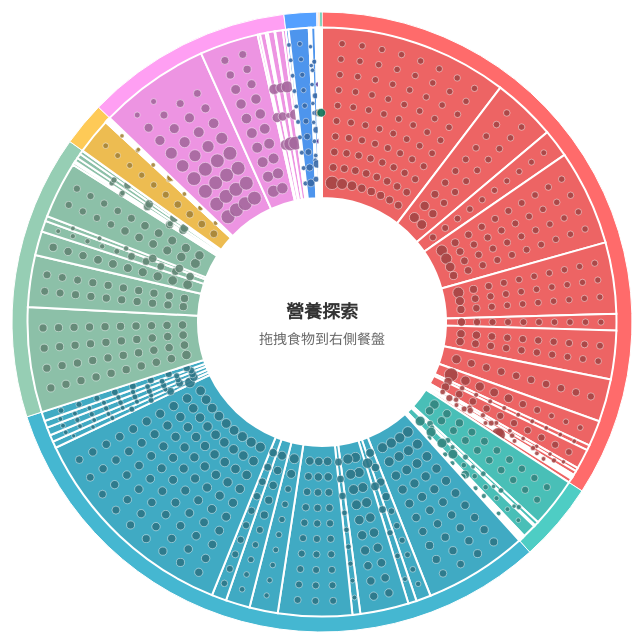
D3 v6 page, settled after 480 driven frames (8 s of simulated time); the page loaded 1 data file(s).


        // 全域變數
        let currentTDEE = Infinity;
        let currentStats = { 
            Energy_kcal: 0, Protein_g: 0, Fat_g: 0, Carb_g: 0, Sugar_g: 0, Fiber_g: 0,
            VitA_mcg: 0, VitB6_mg: 0, VitB12_mcg: 0, VitC_mg: 0, VitE_mg: 0,
            Folate_mcg: 0, Niacin_mg: 0, Riboflavin_mg: 0, Thiamin_mg: 0,
            Calcium_mg: 0, Copper_mcg: 0, Iron_mg: 0, Magnesium_mg: 0,
            Manganese_mg: 0, Phosphorus_mg: 0, Selenium_mcg: 0, Zinc_mg: 0
        };
        let recommended = {};
        let inPlateItems = new Map();
        let allFoodsData = [];
        let currentGender = 'male';
        let currentAge = 30;
        let currentSortField = 'energy';
        let comparisonFoods = [];
        let globalProcessedData = [];
        let globalDietGroupColors = null;
        let nutritionDisplayMode = 'all';
        let currentFilterMin = 0;
        let currentFilterMax = 100;
        let currentFieldRange = { min: 0, max: 100 };

        // 餐別比例設定
        const mealRatios = {
            breakfast: {
                name: '早餐',
                ratios: { grains: 30, protein: 20, vegetables: 30, others: 20 }
            },
            lunch: {
                name: '午餐',
                ratios: { grains: 40, protein: 30, vegetables: 25, others: 5 }
            },
            dinner: {
                name: '晚餐',
                ratios: { grains: 20, protein: 40, vegetables: 40, others: 0 }
            }
        };

        // 營養素建議攝取量 (RDA)
        const nutrientRDA = {
            Protein_g: { male: 56, female: 46 },
            Fat_g: null,
            Carb_g: null,
            Sugar_g: null,
            Fiber_g: { 
                male: { '19-50': 38, '51+': 30 },
                female: { '19-50': 25, '51+': 21 }
            },
            VitA_mcg: { male: 900, female: 700 },
            VitB6_mg: { min: 1.3, max: 1.7 },
            VitB12_mcg: 2.4,
            VitC_mg: { male: 90, female: 75 },
            VitE_mg: 15,
            Folate_mcg: 400,
            Niacin_mg: { male: 16, female: 14 },
            Riboflavin_mg: { male: 1.3, female: 1.1 },
            Thiamin_mg: { male: 1.2, female: 1.1 },
            Calcium_mg: { min: 1000, max: 1200 },
            Copper_mcg: 900,
            Iron_mg: { male: 8, female: 18 },
            Magnesium_mg: { male: 420, female: 310 },
            Manganese_mg: { male: 2.3, female: 1.8 },
            Phosphorus_mg: 700,
            Selenium_mcg: 55,
            Zinc_mg: { male: 11, female: 8 }
        };

        // 餐盤中心位置
        const plateCenter = { x: 175, y: 175 };
        const plateRadius = 100;

        // 主要營養素圓圈位置
        const nutrientOffsets = {
            Energy_kcal: { x: 0, y: -140 },
            Protein_g: { x: 121, y: -70 },
            Fat_g: { x: 121, y: 70 },
            Carb_g: { x: 0, y: 140 },
            Sugar_g: { x: -121, y: 70 },
            Fiber_g: { x: -121, y: -70 }
        };

        // 營養素圓圈大小比例
        const nutrientScales = {
            Energy_kcal: d3.scaleSqrt().domain([0, 3000]).range([20, 40]).clamp(true),
            Protein_g: d3.scaleSqrt().domain([0, 200]).range([20, 40]).clamp(true),
            Fat_g: d3.scaleSqrt().domain([0, 150]).range([20, 40]).clamp(true),
            Carb_g: d3.scaleSqrt().domain([0, 400]).range([20, 40]).clamp(true),
            Sugar_g: d3.scaleSqrt().domain([0, 200]).range([20, 40]).clamp(true),
            Fiber_g: d3.scaleSqrt().domain([0, 100]).range([20, 40]).clamp(true)
        };

        // 更新餐別比例顯示
        function updateMealRatios() {
            const mealType = document.getElementById('mealType').value;
            const meal = mealRatios[mealType];
            const ratiosDiv = document.getElementById('meal-ratios');
            
            ratiosDiv.innerHTML = `
                <h4>${meal.name}建議比例</h4>
                <div class="ratio-item"><span>全穀類:</span><span>${meal.ratios.grains}%</span></div>
                <div class="ratio-item"><span>蛋豆魚肉類:</span><span>${meal.ratios.protein}%</span></div>
                <div class="ratio-item"><span>蔬菜水果:</span><span>${meal.ratios.vegetables}%</span></div>
                <div class="ratio-item"><span>其他:</span><span>${meal.ratios.others}%</span></div>
            `;
        }

        // 獲取營養素建議值
        function getNutrientRecommendation(nutrient) {
            const rda = nutrientRDA[nutrient];
            if (!rda) return null;
            
            if (typeof rda === 'number') return rda;
            
            if (rda.male && rda.female) {
                return rda[currentGender];
            }
            
            if (rda.min && rda.max) {
                return rda.min;
            }
            
            return rda;
        }

        // 計算纖維建議攝取量
        function getFiberRecommendation() {
            const fiberRDA = nutrientRDA.Fiber_g[currentGender];
            if (currentAge >= 51) {
                return fiberRDA['51+'];
            } else {
                return fiberRDA['19-50'];
            }
        }

        // TDEE 計算函數
        function calculateTDEE() {
            const h = +document.getElementById("height").value;
            const w = +document.getElementById("weight").value;
            const a = +document.getElementById("age").value;
            const g = document.getElementById("gender").value;
            const act = +document.getElementById("activity").value;

            if (!h || !w || !a || !act) {
                alert("請輸入完整資訊");
                return;
            }

            currentAge = a;
            currentGender = g;

            const bmr = g === "male"
                ? 10 * w + 6.25 * h - 5 * a + 5
                : 10 * w + 6.25 * h - 5 * a - 161;

            currentTDEE = bmr * act;

            document.getElementById("tdee-display").innerText = `TDEE: ${Math.round(currentTDEE)} kcal`;

            // 建議營養素攝取量計算
            recommended = {
                Energy_kcal: currentTDEE,
                Protein_g: getNutrientRecommendation('Protein_g'),
                Fat_g: (0.25 * currentTDEE) / 9,
                Carb_g: (0.5 * currentTDEE) / 4,
                Sugar_g: (0.1 * currentTDEE) / 4,
                Fiber_g: getFiberRecommendation(),
                VitA_mcg: getNutrientRecommendation('VitA_mcg'),
                VitB6_mg: getNutrientRecommendation('VitB6_mg'),
                VitB12_mcg: getNutrientRecommendation('VitB12_mcg'),
                VitC_mg: getNutrientRecommendation('VitC_mg'),
                VitE_mg: getNutrientRecommendation('VitE_mg'),
                Folate_mcg: getNutrientRecommendation('Folate_mcg'),
                Niacin_mg: getNutrientRecommendation('Niacin_mg'),
                Riboflavin_mg: getNutrientRecommendation('Riboflavin_mg'),
                Thiamin_mg: getNutrientRecommendation('Thiamin_mg'),
                Calcium_mg: getNutrientRecommendation('Calcium_mg'),
                Copper_mcg: getNutrientRecommendation('Copper_mcg'),
                Iron_mg: getNutrientRecommendation('Iron_mg'),
                Magnesium_mg: getNutrientRecommendation('Magnesium_mg'),
                Manganese_mg: getNutrientRecommendation('Manganese_mg'),
                Phosphorus_mg: getNutrientRecommendation('Phosphorus_mg'),
                Selenium_mcg: getNutrientRecommendation('Selenium_mcg'),
                Zinc_mg: getNutrientRecommendation('Zinc_mg')
            };

            updateNutrientsDisplay();
            updateNutrientStatus();
            document.getElementById("recommend-display").innerHTML = `
                <div>蛋白質: ${Math.round(recommended.Protein_g)} g</div>
                <div>脂肪: ${Math.round(recommended.Fat_g)} g</div>
                <div>碳水化合物: ${Math.round(recommended.Carb_g)} g</div>
                <div>纖維: ${Math.round(recommended.Fiber_g)} g</div>
            `;

            updateFoodAvailability();
        }

        // 建立營養素圓圈
        function createNutrientCircles() {
            const plateContainer = document.querySelector('.plate-container');
            
            Object.keys(nutrientOffsets).forEach(nutrient => {
                const offset = nutrientOffsets[nutrient];
                
                const circle = document.createElement('div');
                circle.className = 'nutrient-circle';
                circle.id = `nutrient-${nutrient}`;
                circle.style.left = `${plateCenter.x + offset.x - 25}px`;
                circle.style.top = `${plateCenter.y + offset.y - 25}px`;
                circle.style.width = '50px';
                circle.style.height = '50px';
                
                const label = nutrient.replace('_', ' ');
                circle.innerHTML = `<div>${label}<br/>0</div>`;
                
                plateContainer.appendChild(circle);
            });
        }

        // 更新營養素圓圈顯示
        function updateNutrientsDisplay() {
            Object.keys(nutrientOffsets).forEach(nutrient => {
                const circle = document.getElementById(`nutrient-${nutrient}`);
                const value = currentStats[nutrient];
                const recommendedValue = recommended[nutrient];
                
                // 更新大小
                const size = nutrientScales[nutrient](value);
                circle.style.width = `${size * 2}px`;
                circle.style.height = `${size * 2}px`;
                
                // 重新計算位置
                const offset = nutrientOffsets[nutrient];
                circle.style.left = `${plateCenter.x + offset.x - size}px`;
                circle.style.top = `${plateCenter.y + offset.y - size}px`;
                
                // // 更新顏色狀態
                // circle.classList.remove('complete', 'over-limit', 'insufficient');
                
                // if (nutrient === 'Energy_kcal') {
                //     if (value > currentTDEE) {
                //         circle.classList.add('over-limit');
                //     } else if (value >= currentTDEE * 0.8) {
                //         circle.classList.add('complete');
                //     }
                // } else if (recommendedValue) {
                //     if (value >= recommendedValue) {
                //         circle.classList.add('complete');
                //     } else if (value < recommendedValue * 0.5) {
                //         circle.classList.add('insufficient');
                //     }
                    
                //     if (nutrient === 'Sugar_g' && value > recommendedValue) {
                //         circle.classList.add('over-limit');
                //     }
                // }

                // 更新顏色狀態
circle.classList.remove('complete', 'over-limit', 'insufficient', 'started');

if (nutrient === 'Energy_kcal') {
    if (value > currentTDEE) {
        circle.classList.add('over-limit');
    } else if (value >= currentTDEE * 0.8) {
        circle.classList.add('complete');
    } else if (value > 0) {
        circle.classList.add('started');
    }
} else if (recommendedValue) {
    if (value > recommendedValue) {
        if (nutrient === 'Sugar_g') {
            circle.classList.add('over-limit');
        } else {
            circle.classList.add('over-limit');
        }
    } else if (value >= recommendedValue) {
        circle.classList.add('complete');
    } else if (value > 0) {
        circle.classList.add('started');
    }
}
                // 更新文字
                const label = nutrient.replace('_', '<br/>');
                const displayValue = value < 1 ? value.toFixed(1) : Math.round(value);
                circle.innerHTML = `<div>${label}<br/>${displayValue}</div>`;
            });

            document.getElementById('current-energy').textContent = Math.round(currentStats.Energy_kcal);
        }

        // 更新營養素狀態列表
        function updateNutrientStatus() {
            const nutrientList = document.getElementById('nutrient-list');
            let html = '';
            
            const mainNutrients = ['Protein_g', 'Fat_g', 'Carb_g', 'Sugar_g', 'Fiber_g'];
            const vitamins = ['VitA_mcg', 'VitB6_mg', 'VitB12_mcg', 'VitC_mg', 'VitE_mg', 'Folate_mcg', 'Niacin_mg', 'Riboflavin_mg', 'Thiamin_mg'];
            const minerals = ['Calcium_mg', 'Copper_mcg', 'Iron_mg', 'Magnesium_mg', 'Manganese_mg', 'Phosphorus_mg', 'Selenium_mcg', 'Zinc_mg'];
            
            [...mainNutrients, ...vitamins, ...minerals].forEach(nutrient => {
                const current = currentStats[nutrient];
                const target = recommended[nutrient];
                
                if (target) {
                    const percentage = (current / target) * 100;
                    let status = '';
                    let statusClass = '';
                    
                    if (nutrient === 'Sugar_g' && current > target) {
                        status = '超標';
                        statusClass = 'over-limit';
                    } else if (percentage >= 100) {
                        status = '達標';
                        statusClass = 'complete';
                    } else if (percentage >= 50) {
                        status = `${Math.round(percentage)}%`;
                        statusClass = '';
                    } else {
                        status = `不足 (${Math.round(percentage)}%)`;
                        statusClass = 'insufficient';
                    }
                    
                    const displayValue = current < 1 ? current.toFixed(2) : current.toFixed(1);
                    const displayTarget = target < 1 ? target.toFixed(2) : target.toFixed(1);
                    const unit = nutrient.includes('mcg') ? 'μg' : (nutrient.includes('mg') ? 'mg' : 'g');
                    
                    html += `
                        <div class="nutrient-item">
                            <span>${nutrient.replace('_', ' ').replace('mcg', '').replace('mg', '').replace('g', '')}:</span>
                            <span class="nutrient-value ${statusClass}">${displayValue}/${displayTarget}${unit} (${status})</span>
                        </div>
                    `;
                }
            });
            
            nutrientList.innerHTML = html;
        }


// 更新食物可用性
function updateFoodAvailability() {
    d3.selectAll('.individual-food').each(function(d) {
        const circle = d3.select(this);
        
        // 檢查是否已在餐盤中
        if (d.inPlate) {
            return; // 已在餐盤中的不處理
        }
        
        let shouldDisable = false;
        
        // 檢查 TDEE 限制
        if (currentTDEE !== Infinity) {
            const wouldExceedTDEE = (currentStats.Energy_kcal + d.energy) > currentTDEE;
            if (wouldExceedTDEE) {
                shouldDisable = true;
            }
        }
        
        // 檢查營養素是否會過量
        if (recommended.Sugar_g && (currentStats.Sugar_g + d.sugar) > recommended.Sugar_g * 1.2) {
            shouldDisable = true;
        }
        if (recommended.Protein_g && (currentStats.Protein_g + d.protein) > recommended.Protein_g * 2) {
            shouldDisable = true;
        }
        if (recommended.Fat_g && (currentStats.Fat_g + d.fat) > recommended.Fat_g * 1.5) {
            shouldDisable = true;
        }
        
        // 設定樣式
        if (shouldDisable) {
            circle.classed('disabled', true)
                  .style('opacity', 0.3)
                  .style('pointer-events', 'none')
                  .style('cursor', 'not-allowed');
        } else {
            circle.classed('disabled', false)
                  .style('opacity', 0.9)
                  .style('pointer-events', 'all')
                  .style('cursor', 'pointer');
        }
    });
}

        // 在餐盤中顯示食物
        function addFoodToPlate(food) {
            const plate = document.getElementById('plate');
            const foodItem = document.createElement('div');
            foodItem.className = 'plate-food-item';
            foodItem.id = `plate-food-${food.id}`;
            
            // 隨機位置在餐盤內
            const angle = Math.random() * 2 * Math.PI;
            const radius = Math.random() * (plateRadius - 20) + 10;
            const x = Math.cos(angle) * radius + plateRadius;
            const y = Math.sin(angle) * radius + plateRadius;
            
            foodItem.style.left = `${x - 6}px`;
            foodItem.style.top = `${y - 6}px`;
            foodItem.style.backgroundColor = food.dietGroupColor;
            foodItem.title = food.description;
            
            // 拖拽移除功能
            let isDragging = false;
            let startX, startY;

            foodItem.onmousedown = (e) => {
                isDragging = false;
                startX = e.clientX;
                startY = e.clientY;
                
                const onMouseMove = (e) => {
                    const dx = e.clientX - startX;
                    const dy = e.clientY - startY;
                    
                    if (Math.abs(dx) > 5 || Math.abs(dy) > 5) {
                        isDragging = true;
                    }
                    
                    if (isDragging) {
                        foodItem.style.left = `${parseInt(foodItem.style.left) + dx}px`;
                        foodItem.style.top = `${parseInt(foodItem.style.top) + dy}px`;
                        startX = e.clientX;
                        startY = e.clientY;
                    }
                };
                
                const onMouseUp = (e) => {
                    document.removeEventListener('mousemove', onMouseMove);
                    document.removeEventListener('mouseup', onMouseUp);
                    
                    if (isDragging) {
                        // 檢查是否拖出餐盤
                        const rect = foodItem.getBoundingClientRect();
                        const plateRect = document.querySelector('.plate').getBoundingClientRect();
                        
                        const centerX = rect.left + rect.width/2;
                        const centerY = rect.top + rect.height/2;
                        
                        const isOutside = centerX < plateRect.left || 
                                        centerX > plateRect.right || 
                                        centerY < plateRect.top || 
                                        centerY > plateRect.bottom;
                        
                        if (isOutside) {
                            removeFoodFromPlate(food);
                        }
                    } else {
                        // 點擊移除
                        removeFoodFromPlate(food);
                    }
                };
                
                document.addEventListener('mousemove', onMouseMove);
                document.addEventListener('mouseup', onMouseUp);
            };
            
            plate.appendChild(foodItem);
        }

        // 從餐盤移除食物
        function removeFoodFromPlate(food) {
            const foodItem = document.getElementById(`plate-food-${food.id}`);
            if (foodItem) {
                foodItem.remove();
            }
            
            // 更新統計
            food.inPlate = false;
            inPlateItems.delete(food.id);
            
            // 扣除營養素
            Object.keys(currentStats).forEach(nutrient => {
                const nutrientKey = nutrient.charAt(0).toLowerCase() + nutrient.slice(1);
                if (food[nutrientKey] !== undefined) {
                    currentStats[nutrient] -= food[nutrientKey];
                }
            });
            
            // 特殊處理欄位名稱不同的情況
            currentStats.Energy_kcal -= food.energy || 0;
            currentStats.Protein_g -= food.protein || 0;
            currentStats.Fat_g -= food.fat || 0;
            currentStats.Carb_g -= food.carb || 0;
            currentStats.Sugar_g -= food.sugar || 0;
            currentStats.Fiber_g -= food.fiber || 0;
            currentStats.VitC_mg -= food.vitC || 0;
            currentStats.Calcium_mg -= food.calcium || 0;
            currentStats.Iron_mg -= food.iron || 0;
            
            updateNutrientsDisplay();
            updateNutrientStatus();
            updateFoodAvailability();
            
            // 重新顯示圓形
            d3.selectAll('.individual-food')
                .filter(d => d.id === food.id)
                .style('display', 'block');
        }

        // 載入並處理資料
        async function loadData() {
            try {
                console.log('開始載入 CSV 資料...');
                
                const rawData = await d3.csv("test_labeled.csv");
                console.log('原始資料筆數:', rawData.length);
                
                const data = rawData
                    .map(d => ({
                        id: +d.ID,
                        foodGroup: d.FoodGroup?.trim(),
                        description: d.Descrip?.trim(),
                        energy: +d.Energy_kcal || 0,
                        protein: +d.Protein_g || 0,
                        fat: +d.Fat_g || 0,
                        carb: +d.Carb_g || 0,
                        sugar: +d.Sugar_g || 0,
                        fiber: +d.Fiber_g || 0,
                        vitA: +d.VitA_mcg || 0,
                        vitB6: +d.VitB6_mg || 0,
                        vitB12: +d.VitB12_mcg || 0,
                        vitC: +d.VitC_mg || 0,
                        vitE: +d.VitE_mg || 0,
                        folate: +d.Folate_mcg || 0,
                        niacin: +d.Niacin_mg || 0,
                        riboflavin: +d.Riboflavin_mg || 0,
                        thiamin: +d.Thiamin_mg || 0,
                        calcium: +d.Calcium_mg || 0,
                        copper: +d.Copper_mcg || 0,
                        iron: +d.Iron_mg || 0,
                        magnesium: +d.Magnesium_mg || 0,
                        manganese: +d.Manganese_mg || 0,
                        phosphorus: +d.Phosphorus_mg || 0,
                        selenium: +d.Selenium_mcg || 0,
                        zinc: +d.Zinc_mg || 0,
                        vitA_USRDA: +d.VitA_USRDA || 0,
                        vitB6_USRDA: +d.VitB6_USRDA || 0,
                        vitB12_USRDA: +d.VitB12_USRDA || 0,
                        vitC_USRDA: +d.VitC_USRDA || 0,
                        vitE_USRDA: +d.VitE_USRDA || 0,
                        folate_USRDA: +d.Folate_USRDA || 0,
                        niacin_USRDA: +d.Niacin_USRDA || 0,
                        riboflavin_USRDA: +d.Riboflavin_USRDA || 0,
                        thiamin_USRDA: +d.Thiamin_USRDA || 0,
                        calcium_USRDA: +d.Calcium_USRDA || 0,
                        copper_USRDA: +d.Copper_USRDA || 0,
                        magnesium_USRDA: +d.Magnesium_USRDA || 0,
                        phosphorus_USRDA: +d.Phosphorus_USRDA || 0,
                        selenium_USRDA: +d.Selenium_USRDA || 0,
                        zinc_USRDA: +d.Zinc_USRDA || 0,
                        dietGroup: d.Diet_Group?.trim()
                    }))
                    .filter(d => d.energy > 0 && d.dietGroup && d.foodGroup);
                
                console.log('處理後的資料筆數:', data.length);
                allFoodsData = data;
                return data;
            } catch (error) {
                console.error('CSV 載入錯誤:', error);
                throw error;
            }
        }

        // 主要繪圖函數
        async function createMultiLayerDonut() {
            try {
                const data = await loadData();
                
                if (data.length === 0) {
                    document.getElementById('loading').textContent = '載入的資料為空，請檢查檔案內容';
                    return;
                }

                // 建立營養素圓圈
                createNutrientCircles();

                // 隱藏載入畫面，顯示圖表
                document.getElementById('loading').style.display = 'none';
                document.getElementById('chart-wrapper').style.display = 'block';

                // 處理資料結構
                const dietGroupData = d3.group(data, d => d.dietGroup);
                
                const processedData = [];
                const dietGroupColors = d3.scaleOrdinal([
                    '#FF6B6B', '#4ECDC4', '#45B7D1', '#96CEB4', 
                    '#FECA57', '#FF9FF3', '#54A0FF', '#5F27CD',
                    '#00D2D3', '#FF9F43', '#10AC84', '#EE5A24'
                ]);

                let totalFoods = 0;
                let totalEnergy = 0;

                Array.from(dietGroupData.entries()).forEach(([dietGroup, dietFoods]) => {
                    const foodGroupData = d3.group(dietFoods, d => d.foodGroup);
                    
                    Array.from(foodGroupData.entries()).forEach(([foodGroup, foods]) => {
                        const sortedFoods = foods.sort((a, b) => b.energy - a.energy);
                        
                        sortedFoods.forEach(food => {
                            processedData.push({
                                ...food,
                                dietGroup,
                                foodGroup,
                                dietGroupColor: dietGroupColors(dietGroup)
                            });
                            totalFoods++;
                            totalEnergy += food.energy;
                        });
                    });
                });

                // 更新統計資訊
                document.getElementById('total-foods').textContent = totalFoods;
                document.getElementById('diet-groups').textContent = new Set(data.map(d => d.dietGroup)).size;
                document.getElementById('food-groups').textContent = new Set(data.map(d => d.foodGroup)).size;
                document.getElementById('avg-energy').textContent = Math.round(totalEnergy / totalFoods);

                globalProcessedData = processedData;
                globalDietGroupColors = dietGroupColors;

                // 繪製圖表
                drawDonutChart(processedData, dietGroupColors);
                setupComparisonPanel();
                setupSortingControls();
                setupNutritionModeSelector();
                setupMultiFilters(); 
                addClearButton(); // 加上這一行
                
            } catch (error) {
                console.error('繪圖過程發生錯誤:', error);
                document.getElementById('loading').textContent = `載入失敗: ${error.message}`;
            }
        }

        // 繪製甜甜圈圖表的函數
        function drawDonutChart(processedData, dietGroupColors) {
            console.log('開始繪製圖表，資料筆數:', processedData.length);
            
            // 清除之前的 SVG 內容
            d3.select('#donut-chart').selectAll("*").remove();
            
            // 設定 SVG 尺寸
            const width = 700;
            const height = 700;
            const radius = Math.min(width, height) / 2 - 40;

            const svg = d3.select('#donut-chart')
                .attr('width', width)
                .attr('height', height);

            const g = svg.append('g')
                .attr('transform', `translate(${width/2}, ${height/2})`);

            // 計算每個 diet group 的資料
            const dietGroupData = d3.group(processedData, d => d.dietGroup);
            
            const dietGroupPieData = Array.from(dietGroupData.entries()).map(([dietGroup, foods]) => ({
                dietGroup,
                value: d3.sum(foods, d => d.energy),
                totalEnergy: d3.sum(foods, d => d.energy),
                color: dietGroupColors(dietGroup)
            }));

            // 建立餅圖生成器
            const pie = d3.pie()
                .value(d => d.value)
                .sort(null);

            const pieData = pie(dietGroupPieData);

            // 外圈：Diet Groups
            const outerRadius = radius;
            const innerRadius = radius * 0.95;

            const outerArc = d3.arc()
                .innerRadius(innerRadius)
                .outerRadius(outerRadius);

            g.selectAll('.outer-arc')
                .data(pieData)
                .join('path')
                .attr('class', 'outer-arc')
                .attr('d', outerArc)
                .attr('fill', d => d.data.color)
                .attr('stroke', '#fff')
                .attr('stroke-width', 1)
                .style('cursor', 'pointer')
                .on('mouseover', function(event, d) {
                    const foods = dietGroupData.get(d.data.dietGroup);
                    showTooltip(event, {
                        title: d.data.dietGroup,
                        content: `食物數量: ${foods.length}<br/>總熱量: ${d.data.totalEnergy.toFixed(1)} kcal`
                    });
                })
                .on('mouseout', hideTooltip);

            // Food Group 層
            const middleRadius = radius * 0.95;
            const middleInnerRadius = radius * 0.4;

            pieData.forEach((dietGroupSlice, index) => {
                const dietGroupName = dietGroupSlice.data.dietGroup;
                const safeDietGroupName = dietGroupName.replace(/[^a-zA-Z0-9\u4e00-\u9fff]/g, '-');
                const dietGroupFoods = processedData.filter(d => d.dietGroup === dietGroupName);
                
                const foodGroupData = d3.group(dietGroupFoods, d => d.foodGroup);
                
                const foodGroupPieData = Array.from(foodGroupData.entries()).map(([foodGroup, foods]) => ({
                    foodGroup,
                    value: d3.sum(foods, d => d.energy),
                    energy: d3.sum(foods, d => d.energy),
                    dietGroup: dietGroupName,
                    color: d3.color(dietGroupSlice.data.color).darker(0.2)
                }));

                if (foodGroupPieData.length === 0) return;

                const foodGroupPie = d3.pie()
                    .value(d => d.value)
                    .startAngle(dietGroupSlice.startAngle)
                    .endAngle(dietGroupSlice.endAngle)
                    .sort(null);

                const foodGroupSlices = foodGroupPie(foodGroupPieData);

                const middleArc = d3.arc()
                    .innerRadius(middleInnerRadius)
                    .outerRadius(middleRadius);

                // 繪製 Food Group 甜甜圈段
                g.selectAll(`.middle-arc-${safeDietGroupName}`)
                    .data(foodGroupSlices)
                    .join('path')
                    .attr('class', `middle-arc-${safeDietGroupName}`)
                    .attr('d', middleArc)
                    .attr('fill', d => d.data.color)
                    .attr('stroke', '#fff')
                    .attr('stroke-width', 2)
                    .style('cursor', 'pointer')
                    .on('mouseover', function(event, d) {
                        const foods = foodGroupData.get(d.data.foodGroup);
                        showTooltip(event, {
                            title: d.data.foodGroup,
                            content: `膳食群組: ${d.data.dietGroup}<br/>食物數量: ${foods.length}<br/>總熱量: ${d.data.energy.toFixed(1)} kcal`
                        });
                    })
                    .on('mouseout', hideTooltip);

                // 繪製食物圓點
                foodGroupSlices.forEach((foodGroupSlice) => {
                    const foodGroupName = foodGroupSlice.data.foodGroup;
                    const individualFoods = dietGroupFoods.filter(d => d.foodGroup === foodGroupName);
                    
                    const sortedFoods = individualFoods.sort((a, b) => {
                        const aValue = a[currentSortField] || 0;
                        const bValue = b[currentSortField] || 0;
                        return bValue - aValue;
                    });
                    
                    const angleRange = foodGroupSlice.endAngle - foodGroupSlice.startAngle;
                    const ringWidth = middleRadius - middleInnerRadius;
                    
                    const avgRadius = (middleRadius + middleInnerRadius) / 2;
                    const arcLength = angleRange * avgRadius;
                    const circleSpacing = 16;
                    const maxCirclesPerRow = Math.max(1, Math.floor(arcLength / circleSpacing));
                    const maxRows = Math.max(1, Math.floor(ringWidth / 16));
                    const maxCircles = maxCirclesPerRow * maxRows;
                    
                    const foodsToShow = sortedFoods.slice(0, Math.min(maxCircles, sortedFoods.length));
                    
                    if (foodsToShow.length === 0) return;

                    // 計算全域圓形大小比例
                    const allValues = globalProcessedData.map(food => food[currentSortField] || 0);
                    const globalMaxValue = Math.max(...allValues);
                    const globalMinValue = Math.min(...allValues);
                    const globalRange = globalMaxValue - globalMinValue || 1;
                    
                    const circlesPerRow = Math.min(maxCirclesPerRow, foodsToShow.length);
                    const rows = Math.ceil(foodsToShow.length / circlesPerRow);
                    
                    foodsToShow.forEach((food, foodIndex) => {
                        const row = Math.floor(foodIndex / circlesPerRow);
                        const col = foodIndex % circlesPerRow;
                        
                        const angleStep = angleRange / (circlesPerRow + 1);
                        const angle = foodGroupSlice.startAngle + angleStep * (col + 1);
                        
                        const radiusStep = ringWidth / (rows + 1);
                        const currentRadius = middleInnerRadius + radiusStep * (row + 1);
                        
                        const x = Math.cos(angle - Math.PI/2) * currentRadius;
                        const y = Math.sin(angle - Math.PI/2) * currentRadius;
                        
                        const sortValue = food[currentSortField] || 0;
                        const normalizedValue = (sortValue - globalMinValue) / globalRange;
                        const circleRadius = 2 + normalizedValue * 5;
                        
                        g.append('circle')
                            .datum(food)  // ← 加上這一行！
                            .attr('class', 'individual-food draggable') // 確保有這個 class
                            .attr('cx', x)
                            .attr('cy', y)
                            .attr('r', circleRadius)
                            .attr('fill', d3.color(dietGroupColors(dietGroupName)).darker(1.2))
                            .attr('stroke', '#fff')
                            .attr('stroke-width', 0.5)
                            .attr('opacity', 0.9)
                            .style('cursor', 'pointer')
                            .attr('data-food-id', food.id)
                            .call(d3.drag()
                                .on('start', function(event) {
                                    d3.select(this).attr('opacity', 0.5);
                                })
                                .on('drag', function(event) {
                                    d3.select(this)
                                        .attr('cx', event.x)
                                        .attr('cy', event.y);
                                })
                                    .on('end', function(event, d) {
    const circle = d3.select(this);
    circle.attr('opacity', 0.9);
    
    // 檢查是否拖拽到餐盤區域
    const plateRect = document.querySelector('.plate').getBoundingClientRect();
    
    // 計算相對於餐盤的位置
    const relativeX = event.sourceEvent.clientX - plateRect.left - plateRadius;
    const relativeY = event.sourceEvent.clientY - plateRect.top - plateRadius;
    const distanceToPlateCenter = Math.sqrt(relativeX * relativeX + relativeY * relativeY);
    
    const isInPlate = distanceToPlateCenter < plateRadius;
    
    // 檢查是否拖拽到比較面板
    const comparisonPanel = document.querySelector('.comparison-panel');
    const comparisonRect = comparisonPanel.getBoundingClientRect();
    
    const isInComparison = event.sourceEvent.clientX >= comparisonRect.left && 
                          event.sourceEvent.clientX <= comparisonRect.right &&
                          event.sourceEvent.clientY >= comparisonRect.top && 
                          event.sourceEvent.clientY <= comparisonRect.bottom;
    
    if (isInPlate && !d.inPlate) {
        
        // 添加到餐盤
        d.inPlate = true;
        inPlateItems.set(d.id, d);
        
        // 更新營養統計
        currentStats.Energy_kcal += d.energy;
        currentStats.Protein_g += d.protein;
        currentStats.Fat_g += d.fat;
        currentStats.Carb_g += d.carb;
        currentStats.Sugar_g += d.sugar;
        currentStats.Fiber_g += d.fiber;
        currentStats.VitA_mcg += d.vitA || 0;
        currentStats.VitB6_mg += d.vitB6 || 0;
        currentStats.VitB12_mcg += d.vitB12 || 0;
        currentStats.VitC_mg += d.vitC || 0;
        currentStats.VitE_mg += d.vitE || 0;
        currentStats.Folate_mcg += d.folate || 0;
        currentStats.Niacin_mg += d.niacin || 0;
        currentStats.Riboflavin_mg += d.riboflavin || 0;
        currentStats.Thiamin_mg += d.thiamin || 0;
        currentStats.Calcium_mg += d.calcium || 0;
        currentStats.Copper_mcg += d.copper || 0;
        currentStats.Iron_mg += d.iron || 0;
        currentStats.Magnesium_mg += d.magnesium || 0;
        currentStats.Manganese_mg += d.manganese || 0;
        currentStats.Phosphorus_mg += d.phosphorus || 0;
        currentStats.Selenium_mcg += d.selenium || 0;
        currentStats.Zinc_mg += d.zinc || 0;
        
        updateNutrientsDisplay();
        updateNutrientStatus();
        updateFoodAvailability();
        
        // 在餐盤中顯示食物
        addFoodToPlate(d);
        
        // 隱藏圓形
        circle.style('display', 'none');
        
    } else if (isInComparison) {
        // 添加到比較面板
        addToComparison(d);
        circle.attr('cx', x).attr('cy', y);
    } else {
        // 回到原位置
        circle.attr('cx', x).attr('cy', y);
    }
})

                            )
                            .on('click', function(event) {
                                event.stopPropagation();
                                addToComparison(food);
                            })
                            .on('mouseover', function(event) {
                                d3.select(this)
                                    .transition()
                                    .duration(150)
                                    .attr('r', circleRadius * 1.2)
                                    .attr('opacity', 1);
                                
                                showTooltip(event, {
                                    title: food.description.length > 35 ? 
                                           food.description.substring(0, 35) + '...' : 
                                           food.description,
                                    content: `膳食群組: ${food.dietGroup}<br/>食物群組: ${food.foodGroup}<br/>熱量: ${food.energy.toFixed(1)} kcal<br/>蛋白質: ${food.protein.toFixed(1)}g<br/>脂肪: ${food.fat.toFixed(1)}g<br/>碳水化合物: ${food.carb.toFixed(1)}g<br/>當前排序: ${getSortFieldDisplayName(currentSortField)} = ${sortValue.toFixed(2)}<br/><br/>點擊或拖拽到下方面板進行比較`
                                });
                            })
                            .on('mouseout', function() {
                                d3.select(this)
                                    .transition()
                                    .duration(150)
                                    .attr('r', circleRadius)
                                    .attr('opacity', 0.9);
                                
                                hideTooltip();
                            });
                    });
                });
            });

            console.log('圖表繪製完成！');
            createLegend(Array.from(new Set(processedData.map(d => d.dietGroup))), dietGroupColors);
        }

        // 更新圓點位置和大小（帶動畫）
        function updateFoodCircles() {
            const allValues = globalProcessedData.map(food => food[currentSortField] || 0);
            const globalMaxValue = Math.max(...allValues);
            const globalMinValue = Math.min(...allValues);
            const globalRange = globalMaxValue - globalMinValue || 1;

            d3.selectAll('circle[data-food-id]').each(function() {
                const circle = d3.select(this);
                const foodId = +circle.attr('data-food-id');
                const food = globalProcessedData.find(f => f.id === foodId);
                
                if (food) {
                    const sortValue = food[currentSortField] || 0;
                    const normalizedValue = (sortValue - globalMinValue) / globalRange;
                    const newRadius = 2 + normalizedValue * 5;
                    
                    circle.transition()
                        .duration(800)
                        .ease(d3.easeCubicOut)
                        .attr('r', newRadius);
                }
            });
        }


        function setupSortingControls() {
    const sortSelector = document.getElementById('sort-selector');
    const applyButton = document.getElementById('apply-sort');
    
    sortSelector.value = currentSortField;
    
    function applySorting() {
        const selectedField = sortSelector.value;
        currentSortField = selectedField;
        
        console.log('重新排序依據:', selectedField);
        
        // 更新欄位範圍
        updateFieldRange();
        
        // 重新繪製圖表
        drawDonutChart(globalProcessedData, globalDietGroupColors);
        
        const centerSubtitle = document.querySelector('.center-subtitle');
        centerSubtitle.textContent = `依${getSortFieldDisplayName(selectedField)}排序`;
    }
    
    applyButton.addEventListener('click', applySorting);
}

        function getSortFieldDisplayName(field) {
            const fieldNames = {
                'energy': '熱量', 'protein': '蛋白質', 'fat': '脂肪', 'carb': '碳水化合物',
                'sugar': '糖分', 'fiber': '纖維', 'vitA': '維生素A', 'vitB6': '維生素B6',
                'vitB12': '維生素B12', 'vitC': '維生素C', 'vitE': '維生素E',
                'folate': '葉酸', 'niacin': '菸鹼酸', 'riboflavin': '核黃素',
                'thiamin': '硫胺素', 'calcium': '鈣', 'copper': '銅', 'iron': '鐵',
                'magnesium': '鎂', 'manganese': '錳', 'phosphorus': '磷',
                'selenium': '硒', 'zinc': '鋅', 'vitA_USRDA': '維生素A USRDA',
                'vitB6_USRDA': '維生素B6 USRDA', 'vitB12_USRDA': '維生素B12 USRDA',
                'vitC_USRDA': '維生素C USRDA', 'vitE_USRDA': '維生素E USRDA',
                'folate_USRDA': '葉酸 USRDA', 'niacin_USRDA': '菸鹼酸 USRDA',
                'riboflavin_USRDA': '核黃素 USRDA', 'thiamin_USRDA': '硫胺素 USRDA',
                'calcium_USRDA': '鈣 USRDA', 'copper_USRDA': '銅 USRDA',
                'magnesium_USRDA': '鎂 USRDA', 'phosphorus_USRDA': '磷 USRDA',
                'selenium_USRDA': '硒 USRDA', 'zinc_USRDA': '鋅 USRDA'
            };
            return fieldNames[field] || field;
        }

        // 比較面板功能
        function addToComparison(food) {
            if (comparisonFoods.find(f => f.id === food.id)) return;
            comparisonFoods.push(food);
            updateComparisonPanel();
        }

        function removeFromComparison(foodId) {
            comparisonFoods = comparisonFoods.filter(f => f.id !== foodId);
            updateComparisonPanel();
        }

        function clearComparison() {
            comparisonFoods = [];
            updateComparisonPanel();
        }

        function updateComparisonPanel() {
            const container = document.getElementById('comparison-items');
            const hint = document.querySelector('.comparison-hint');
            
            if (comparisonFoods.length === 0) {
                hint.style.display = 'block';
                container.innerHTML = '';
                return;
            }
            
            hint.style.display = 'none';
            
            container.innerHTML = comparisonFoods.map(food => `
                <div class="comparison-item" data-food-id="${food.id}">
                    <div class="comparison-item-header">
                        <div class="comparison-item-title">${food.description.length > 50 ? food.description.substring(0, 50) + '...' : food.description}</div>
                        <button class="comparison-item-remove" onclick="removeFromComparison(${food.id})">×</button>
                    </div>
                    <div class="comparison-item-info">
                        ${food.dietGroup} | ${food.foodGroup}
                    </div>
                    <div class="nutrition-chart" id="nutrition-chart-${food.id}"></div>
                </div>
            `).join('');
            
            comparisonFoods.forEach(food => {
                drawNutritionChart(food);
            });
        }

        function drawNutritionChart(food) {
            const containerId = `nutrition-chart-${food.id}`;
            const container = document.getElementById(containerId);
            if (!container) return;
            
            container.innerHTML = '';
            
            const width = 380;
            // const height = 250;
            const height = 280;
            const centerX = width / 2;
            const centerY = height / 2+30;
            
            const svg = d3.select(container)
                .append('svg')
                .attr('width', width)
                .attr('height', height);
            
            // 根據顯示模式選擇要顯示的營養素 - 修正USRDA計算
            let nutrientsToShow = [];
            let macrosToShow = [];
            

            if (nutritionDisplayMode === 'all' || nutritionDisplayMode === 'micro') {
    nutrientsToShow = [
        { name: 'VitA', value: (food.vitA_USRDA || 0) * 100, color: '#FF6B6B', unit: '%' },
        { name: 'VitB6', value: (food.vitB6_USRDA || 0) * 100, color: '#4ECDC4', unit: '%' },
        { name: 'VitB12', value: (food.vitB12_USRDA || 0) * 100, color: '#45B7D1', unit: '%' },
        { name: 'VitC', value: (food.vitC_USRDA || 0) * 100, color: '#96CEB4', unit: '%' },
        { name: 'VitE', value: (food.vitE_USRDA || 0) * 100, color: '#FECA57', unit: '%' },
        { name: 'Folate', value: (food.folate_USRDA || 0) * 100, color: '#FF9FF3', unit: '%' },
        { name: 'Ca', value: (food.calcium_USRDA || 0) * 100, color: '#54A0FF', unit: '%' },
        { name: 'Fe', value: (food.iron_USRDA || 0) * 100, color: '#5F27CD', unit: '%' },
        { name: 'Mg', value: (food.magnesium_USRDA || 0) * 100, color: '#00D2D3', unit: '%' },
        { name: 'Zn', value: (food.zinc_USRDA || 0) * 100, color: '#FF9F43', unit: '%' }
    ];
    
    // 只在 'all' 模式下添加 Fiber，避免重複
    if (nutritionDisplayMode === 'all') {
        nutrientsToShow.push({ name: 'Fiber', value: food.fiber, color: '#10AC84', unit: 'g' });
    }
}

if (nutritionDisplayMode === 'macro') {
    macrosToShow = [
        { name: 'Protein', value: food.protein, color: '#8D6E63', unit: 'g' },
        { name: 'Fat', value: food.fat, color: '#757575', unit: 'g' },
        { name: 'Carb', value: food.carb, color: '#9E9E9E', unit: 'g' },
        { name: 'Sugar', value: food.sugar, color: '#795548', unit: 'g' },
        { name: 'Fiber', value: food.fiber, color: '#4CAF50', unit: 'g' }
    ];
}

            
            // 頂部顯示ID和食物名稱
            svg.append('text')
                .attr('x', centerX)
                // .attr('y', 20)
                .attr('y', 25)
                .attr('text-anchor', 'middle')
                .attr('font-size', '14px')
                .attr('font-weight', 'bold')
                .attr('fill', '#333')
                .text(`ID ${food.id} - ${food.description.substring(0, 25)}${food.description.length > 25 ? '...' : ''}`);
            
            // 中央空心圓 - 改小一點
            const centralRadius = 15;
            svg.append('circle')
                .attr('cx', centerX)
                .attr('cy', centerY)
                .attr('r', centralRadius)
                .attr('fill', 'none')
                .attr('stroke', '#ddd')
                .attr('stroke-width', 2);
            
            // 能量bar - 垂直橘色bar，從中心圓向上延伸
            const energyBarHeight = Math.min(70, Math.max(15, food.energy * 0.08));
            const energyBarY = centerY - centralRadius - energyBarHeight;
            
            svg.append('rect')
                .attr('x', centerX - 6)
                .attr('y', energyBarY)
                .attr('width', 12)
                .attr('height', energyBarHeight)
                .attr('fill', '#FF9800')
                .attr('opacity', 0.9);
            
            // 能量bar的連接線
            svg.append('line')
                .attr('x1', centerX)
                .attr('y1', centerY - centralRadius)
                .attr('x2', centerX)
                .attr('y2', energyBarY + energyBarHeight)
                .attr('stroke', '#FF9800')
                .attr('stroke-width', 3)
                .attr('opacity', 0.8);
            
            svg.append('text')
                .attr('x', centerX)
                .attr('y', energyBarY - 8)
                .attr('text-anchor', 'middle')
                .attr('font-size', '10px')
                .attr('font-weight', 'bold')
                .attr('fill', '#FF9800')
                .text(`${food.energy.toFixed(0)} kcal`);
            
            // 繪製維生素礦物質線條（從中心圓向外延伸到圓周，避開五大營養素位置）
            if (nutrientsToShow.length > 0) {
                const outerRadius = 90;
                
                // 為維生素礦物質分配剩餘的角度空間，避開五大營養素和能量bar
                const occupiedAngles = [];
                
                // 能量bar佔據上方 -π/6 到 π/6
                occupiedAngles.push({start: -Math.PI/6, end: Math.PI/6});
                
                // 為維生素礦物質找到可用的角度空間
                const availableAngles = [];
                let currentAngle = 0;
                const totalAngle = 2 * Math.PI;
                const stepSize = totalAngle / (nutrientsToShow.length * 2); // 給更多空間
                
                for (let i = 0; i < nutrientsToShow.length; i++) {
                    let angle = (i / nutrientsToShow.length) * totalAngle;
                    
                    // 檢查是否與佔用角度衝突，如果衝突則調整
                    let conflict = true;
                    let attempts = 0;
                    while (conflict && attempts < 20) {
                        conflict = false;
                        for (let occupied of occupiedAngles) {
                            if (angle >= occupied.start && angle <= occupied.end) {
                                angle += stepSize;
                                if (angle >= totalAngle) angle -= totalAngle;
                                conflict = true;
                                break;
                            }
                        }
                        attempts++;
                    }
                    
                    availableAngles.push(angle);
                }
                nutrientsToShow.forEach((nutrient, i) => {
    const angle = availableAngles[i] || (i / nutrientsToShow.length) * 2 * Math.PI;
    
    // *** 先定義所有需要的變數 ***
    const isZeroValue = nutrient.value === 0;
    const textColor = isZeroValue ? '#999' : nutrient.color;
    const circleColor = isZeroValue ? '#ccc' : nutrient.color;
    
    // 從中心圓邊緣開始的線條
    const startX = centerX + Math.cos(angle) * centralRadius;
    const startY = centerY + Math.sin(angle) * centralRadius;
    
    // 計算線條長度（基於營養值）
    let lineLength;
    if (nutrient.value === 0) {
        lineLength = 2; // 緊貼中心圓
    } else if (nutrient.unit === '%') {
        lineLength = Math.min(50, Math.max(8, (nutrient.value / 100) * 40 + 10));
    } else {
        lineLength = Math.min(50, Math.max(8, nutrient.value * 2 + 10));
    }
    
    const endX = centerX + Math.cos(angle) * (centralRadius + lineLength);
    const endY = centerY + Math.sin(angle) * (centralRadius + lineLength);
    
    // 繪製線條
    svg.append('line')
        .attr('x1', startX)
        .attr('y1', startY)
        .attr('x2', endX)
        .attr('y2', endY)
        .attr('stroke', circleColor)
        .attr('stroke-width', 2.5)
        .attr('opacity', isZeroValue ? 0.3 : 0.8);
    
    // 圓周上的圓點
    const circleRadius = outerRadius;
    const circleX = centerX + Math.cos(angle) * circleRadius;
    const circleY = centerY + Math.sin(angle) * circleRadius;
    
    svg.append('circle')
        .attr('cx', circleX)
        .attr('cy', circleY)
        .attr('r', 4)
        .attr('fill', circleColor)
        .attr('opacity', isZeroValue ? 0.5 : 0.9);

    // 標籤位置（圓點外側，增加距離）
    const labelRadius = circleRadius + 35;
    const labelX = centerX + Math.cos(angle) * labelRadius;
    const labelY = centerY + Math.sin(angle) * labelRadius;

    // 根據角度調整文字對齊
    let textAnchor = 'middle';
    if (Math.cos(angle) > 0.3) textAnchor = 'start';
    else if (Math.cos(angle) < -0.3) textAnchor = 'end';

    // 營養素名稱
    svg.append('text')
        .attr('x', labelX)
        .attr('y', labelY - 3)
        .attr('text-anchor', textAnchor)
        .attr('font-size', '9px')
        .attr('font-weight', 'bold')
        .attr('fill', textColor)
        .text(nutrient.name);

    // 數值
    svg.append('text')
        .attr('x', labelX)
        .attr('y', labelY + 8)
        .attr('text-anchor', textAnchor)
        .attr('font-size', '8px')
        .attr('fill', textColor)
        .text(`${nutrient.value.toFixed(1)}${nutrient.unit}`);
});}
            
            // 繪製巨量營養素的線條（五大營養素均勻分佈從中心圓向外延伸）
            if (macrosToShow.length > 0) {
                // 為五大營養素分配特定角度，避開能量bar的位置（上方）
                const macroAngles = {
                    'Protein': Math.PI * 0.15,      // 右上
                    'Fat': Math.PI * 0.6,           // 右下
                    'Carb': Math.PI * 1.0,          // 左下
                    'Sugar': Math.PI * 1.4,         // 左上
                    'Fiber': Math.PI * 1.75         // 右側，遠離能量bar
                };

    macrosToShow.forEach((macro, i) => {
    const angle = macroAngles[macro.name] || (Math.PI / 6 + i * (2 * Math.PI - Math.PI / 3) / macrosToShow.length);
    
    // *** 先定義所有需要的變數 ***
    const isZeroValue = macro.value === 0;
    const macroColor = isZeroValue ? '#ccc' : macro.color;
    const macroOpacity = isZeroValue ? 0.3 : 0.8;
    const textColor = isZeroValue ? '#999' : macro.color;
    
    // 計算線條長度（基於營養值，最小40，最大80）
    let lineLength;
    if (macro.value === 0) {
        lineLength = 2; // 緊貼中心圓
    } else {
        const maxMacroValue = Math.max(...macrosToShow.map(m => m.value), 1);
        const normalizedValue = macro.value / maxMacroValue;
        lineLength = 40 + normalizedValue * 40; // 40-80px 範圍
    }
    
    const x1 = centerX + Math.cos(angle) * centralRadius;
    const y1 = centerY + Math.sin(angle) * centralRadius;
    const x2 = centerX + Math.cos(angle) * (centralRadius + lineLength);
    const y2 = centerY + Math.sin(angle) * (centralRadius + lineLength);
    
    // 線條
    svg.append('line')
        .attr('x1', x1)
        .attr('y1', y1)
        .attr('x2', x2)
        .attr('y2', y2)
        .attr('stroke', macroColor)
        .attr('stroke-width', 4)
        .attr('opacity', macroOpacity);
    
    // 端點圓形
    svg.append('circle')
        .attr('cx', x2)
        .attr('cy', y2)
        .attr('r', 6)
        .attr('fill', macroColor)
        .attr('opacity', isZeroValue ? 0.5 : 0.9);
    
    // 標籤位置（比端點再外一點）
    const labelRadius = centralRadius + lineLength + 25;
    const labelX = centerX + Math.cos(angle) * labelRadius;
    const labelY = centerY + Math.sin(angle) * labelRadius;
    
    // 根據角度調整文字對齊
    let textAnchor = 'middle';
    if (Math.cos(angle) > 0.3) textAnchor = 'start';
    else if (Math.cos(angle) < -0.3) textAnchor = 'end';
    
    svg.append('text')
        .attr('x', labelX)
        .attr('y', labelY - 5)
        .attr('text-anchor', textAnchor)
        .attr('font-size', '11px')
        .attr('font-weight', 'bold')
        .attr('fill', textColor)
        .text(macro.name);
    
    svg.append('text')
        .attr('x', labelX)
        .attr('y', labelY + 10)
        .attr('text-anchor', textAnchor)
        .attr('font-size', '10px')
        .attr('fill', textColor)
        .text(`${macro.value.toFixed(1)}${macro.unit}`);
});
            }
            
            // 添加互動提示
            svg.append('rect')
                .attr('x', 0)
                .attr('y', 0)
                .attr('width', width)
                .attr('height', height)
                .attr('fill', 'transparent')
                .style('cursor', 'pointer')
                .on('mouseover', function(event) {
                  const tooltipContent = `
                      ${food.description}<br/>
                      <strong>基本資訊：</strong><br/>
                      膳食群組: ${food.dietGroup}<br/>
                      食物群組: ${food.foodGroup}<br/>
                      <strong>巨量營養素：</strong><br/>
                      熱量: ${food.energy.toFixed(1)} kcal<br/>
                      蛋白質: ${food.protein.toFixed(1)} g<br/>
                      脂肪: ${food.fat.toFixed(1)} g<br/>
                      碳水化合物: ${food.carb.toFixed(1)} g<br/>
                      糖分: ${food.sugar.toFixed(1)} g<br/>
                      纖維: ${food.fiber.toFixed(1)} g<br/>
                      <strong>維生素 USRDA：</strong><br/>
                      維生素A: ${((food.vitA_USRDA || 0) * 100).toFixed(1)}%<br/>
                      維生素B6: ${((food.vitB6_USRDA || 0) * 100).toFixed(1)}%<br/>
                      維生素B12: ${((food.vitB12_USRDA || 0) * 100).toFixed(1)}%<br/>
                      維生素C: ${((food.vitC_USRDA || 0) * 100).toFixed(1)}%<br/>
                      維生素E: ${((food.vitE_USRDA || 0) * 100).toFixed(1)}%<br/>
                      葉酸: ${((food.folate_USRDA || 0) * 100).toFixed(1)}%<br/>
                      菸鹼酸: ${((food.niacin_USRDA || 0) * 100).toFixed(1)}%<br/>
                      核黃素: ${((food.riboflavin_USRDA || 0) * 100).toFixed(1)}%<br/>
                      硫胺素: ${((food.thiamin_USRDA || 0) * 100).toFixed(1)}%<br/>
                      <strong>礦物質 USRDA：</strong><br/>
                      鈣: ${((food.calcium_USRDA || 0) * 100).toFixed(1)}%<br/>
                      銅: ${((food.copper_USRDA || 0) * 100).toFixed(1)}%<br/>
                      鎂: ${((food.magnesium_USRDA || 0) * 100).toFixed(1)}%<br/>
                      磷: ${((food.phosphorus_USRDA || 0) * 100).toFixed(1)}%<br/>
                      硒: ${((food.selenium_USRDA || 0) * 100).toFixed(1)}%<br/>
                      鋅: ${((food.zinc_USRDA || 0) * 100).toFixed(1)}%
                  `;
                  
                  showTooltip(event, {
                      title: `ID ${food.id}`,
                      content: tooltipContent
                  });
              })
                .on('mouseout', hideTooltip);
        }

        function setupComparisonPanel() {
            const comparisonPanel = document.querySelector('.comparison-panel');
            
            comparisonPanel.addEventListener('dragover', function(e) {
                e.preventDefault();
                this.classList.add('drag-over');
            });
            
            comparisonPanel.addEventListener('dragleave', function(e) {
                e.preventDefault();
                this.classList.remove('drag-over');
            });
            
            comparisonPanel.addEventListener('drop', function(e) {
                e.preventDefault();
                this.classList.remove('drag-over');
            });
            
            document.getElementById('clear-comparison').addEventListener('click', clearComparison);
        }
        
        // 設置營養模式選擇器
        function setupNutritionModeSelector() {
            const modeButtons = document.querySelectorAll('.mode-btn');
            
            modeButtons.forEach(button => {
                button.addEventListener('click', function() {
                    // 移除所有按鈕的 active 狀態
                    modeButtons.forEach(btn => btn.classList.remove('active'));
                    // 添加當前按鈕的 active 狀態
                    this.classList.add('active');
                    
                    // 更新顯示模式
                    nutritionDisplayMode = this.getAttribute('data-mode');
                    
                    // 重新繪製所有比較圖表
                    comparisonFoods.forEach(food => {
                        drawNutritionChart(food);
                    });
                });
            });
        }

        function showTooltip(event, data) {
            const tooltip = d3.select('.tooltip');
            tooltip.html(`<strong>${data.title}</strong><br/>${data.content}`)
                .style('opacity', 1)
                .style('left', (event.pageX + 10) + 'px')
                .style('top', (event.pageY - 10) + 'px');
        }

        function hideTooltip() {
            d3.select('.tooltip').style('opacity', 0);
        }

        function createLegend(dietGroups, colorScale) {
            const legend = d3.select('#legend');
            
            const legendItems = legend.selectAll('.legend-item')
                .data(dietGroups)
                .join('div')
                .attr('class', 'legend-item');

            legendItems.html(d => `
                <div class="legend-color" style="background-color: ${colorScale(d)}"></div>
                <span>${d}</span>
            `);
        }
        // 在餐盤標題旁邊添加清空按鈕
function addClearButton() {
    const plateTitle = document.querySelector('.plate-title');
    plateTitle.innerHTML = `
        智能營養餐盤 
        <button onclick="clearPlate()" style="margin-left: 10px; padding: 5px 10px; background: #dc3545; color: white; border: none; border-radius: 4px; cursor: pointer; font-size: 12px;">清空餐盤</button>
    `;
}
// 設置範圍滑桿
// 設置雙向範圍滑桿


// 獲取欄位單位
function getFieldUnit(field) {
    if (field.includes('USRDA')) return '%';
    if (field.includes('mcg')) return 'μg';
    if (field.includes('mg')) return 'mg';
    if (field === 'energy') return 'kcal';
    return 'g';
}

// 多重篩選器管理
let multiFilters = {};

// 設置多重篩選器
function setupMultiFilters() {
    const filterItems = document.querySelectorAll('.filter-item');
    
    // 初始化每個篩選器
    filterItems.forEach(item => {
        const field = item.dataset.field;
        const unit = item.dataset.unit;
        const minSlider = item.querySelector('.range-min');
        const maxSlider = item.querySelector('.range-max');
        const minLabel = item.querySelector('.range-label-min');
        const maxLabel = item.querySelector('.range-label-max');
        const sliderRange = item.querySelector('.slider-range');
        
        // 初始化篩選器數據
        multiFilters[field] = {
            min: 0,
            max: 100,
            unit: unit,
            range: { min: 0, max: 100 },
            active: false
        };
        
        // 更新滑桿範圍顯示
        function updateSliderRange() {
            const min = parseInt(minSlider.value);
            const max = parseInt(maxSlider.value);
            
            sliderRange.style.left = min + '%';
            sliderRange.style.width = (max - min) + '%';
        }
        
        // 更新數值顯示
        function updateValueDisplay() {
            const filter = multiFilters[field];
            const range = filter.range.max - filter.range.min;
            const minVal = filter.range.min + (filter.min / 100) * range;
            const maxVal = filter.range.min + (filter.max / 100) * range;
            
            minLabel.textContent = minVal.toFixed(1);
            maxLabel.textContent = maxVal.toFixed(1);
            
            updateSliderRange();
        }
        
        // 滑桿事件監聽
        minSlider.addEventListener('input', function() {
            let minVal = parseInt(this.value);
            let maxVal = parseInt(maxSlider.value);
            
            if (minVal >= maxVal) {
                minVal = maxVal - 1;
                this.value = minVal;
            }
            
            multiFilters[field].min = minVal;
            multiFilters[field].active = true;
            updateValueDisplay();
        });
        
        maxSlider.addEventListener('input', function() {
            let maxVal = parseInt(this.value);
            let minVal = parseInt(minSlider.value);
            
            if (maxVal <= minVal) {
                maxVal = minVal + 1;
                this.value = maxVal;
            }
            
            multiFilters[field].max = maxVal;
            multiFilters[field].active = true;
            updateValueDisplay();
        });
        
        // 初始化顯示
        updateValueDisplay();
    });
    
    // 套用所有篩選按鈕
    document.getElementById('apply-all-filters').addEventListener('click', function() {
        applyMultiFilters();
    });
    
    // 重置所有篩選按鈕
    document.getElementById('reset-all-filters').addEventListener('click', function() {
        resetAllFilters();
    });
}

// 更新所有篩選器的範圍
function updateAllFilterRanges() {
    Object.keys(multiFilters).forEach(field => {
        const allValues = globalProcessedData.map(food => food[field] || 0);
        multiFilters[field].range.min = Math.min(...allValues);
        multiFilters[field].range.max = Math.max(...allValues);
        
        // 更新對應的顯示
        const filterItem = document.querySelector(`[data-field="${field}"]`);
        if (filterItem) {
            const minLabel = filterItem.querySelector('.range-label-min');
            const maxLabel = filterItem.querySelector('.range-label-max');
            const sliderRange = filterItem.querySelector('.slider-range');
            
            const filter = multiFilters[field];
            const range = filter.range.max - filter.range.min;
            const minVal = filter.range.min + (filter.min / 100) * range;
            const maxVal = filter.range.min + (filter.max / 100) * range;
            
            minLabel.textContent = minVal.toFixed(1);
            maxLabel.textContent = maxVal.toFixed(1);
            
            sliderRange.style.left = filter.min + '%';
            sliderRange.style.width = (filter.max - filter.min) + '%';
        }
    });
}

// 應用多重篩選
function applyMultiFilters() {
    let filteredData = globalProcessedData.filter(food => {
        return Object.keys(multiFilters).every(field => {
            const filter = multiFilters[field];
            if (!filter.active) return true;
            
            const range = filter.range.max - filter.range.min;
            const minVal = filter.range.min + (filter.min / 100) * range;
            const maxVal = filter.range.min + (filter.max / 100) * range;
            const foodValue = food[field] || 0;
            
            return foodValue >= minVal && foodValue <= maxVal;
        });
    });
    
    console.log(`多重篩選後資料: ${filteredData.length}/${globalProcessedData.length}`);
    
    // 重新繪製圖表
    drawDonutChart(filteredData, globalDietGroupColors);
}

// 重置所有篩選
function resetAllFilters() {
    Object.keys(multiFilters).forEach(field => {
        multiFilters[field].min = 0;
        multiFilters[field].max = 100;
        multiFilters[field].active = false;
        
        const filterItem = document.querySelector(`[data-field="${field}"]`);
        if (filterItem) {
            filterItem.querySelector('.range-min').value = 0;
            filterItem.querySelector('.range-max').value = 100;
        }
    });
    
    updateAllFilterRanges();
    drawDonutChart(globalProcessedData, globalDietGroupColors);
}

// 更新當前欄位的範圍
function updateFieldRange() {
    const allValues = globalProcessedData.map(food => food[currentSortField] || 0);
    currentFieldRange.min = Math.min(...allValues);
    currentFieldRange.max = Math.max(...allValues);
    
    // 更新滑桿顯示
    const minValue = document.getElementById('range-min-value');
    const maxValue = document.getElementById('range-max-value');
    const unitLabel = document.getElementById('range-unit');
    
    if (minValue && maxValue && unitLabel) {
        const unit = getFieldUnit(currentSortField);
        unitLabel.textContent = unit;
        
        const range = currentFieldRange.max - currentFieldRange.min;
        const minVal = currentFieldRange.min + (currentFilterMin / 100) * range;
        const maxVal = currentFieldRange.min + (currentFilterMax / 100) * range;
        
        minValue.textContent = minVal.toFixed(1);
        maxValue.textContent = maxVal.toFixed(1);
    }
}

// 應用範圍篩選
function applyRangeFilter() {
    const range = currentFieldRange.max - currentFieldRange.min;
    const minVal = currentFieldRange.min + (currentFilterMin / 100) * range;
    const maxVal = currentFieldRange.min + (currentFilterMax / 100) * range;
    
    // 篩選資料
    const filteredData = globalProcessedData.filter(food => {
        const value = food[currentSortField] || 0;
        return value >= minVal && value <= maxVal;
    });
    
    console.log(`篩選範圍: ${minVal.toFixed(1)} - ${maxVal.toFixed(1)}, 篩選後資料: ${filteredData.length}/${globalProcessedData.length}`);
    
    // 重新繪製圖表
    drawDonutChart(filteredData, globalDietGroupColors);
}
// 清空餐盤功能
function clearPlate() {
    // 重置所有統計
    Object.keys(currentStats).forEach(key => {
        currentStats[key] = 0;
    });
    
    // 清空餐盤項目
    inPlateItems.forEach((food, id) => {
        // 移除餐盤中的視覺元素
        const foodItem = document.getElementById(`plate-food-${id}`);
        if (foodItem) {
            foodItem.remove();
        }
        
        // 重新顯示對應的圓形
        d3.selectAll('circle[data-food-id]')
            .filter(d => d.id === id)
            .style('display', 'block');
        
        food.inPlate = false;
    });
    
    inPlateItems.clear();
    
    // 更新顯示
    updateNutrientsDisplay();
    updateNutrientStatus();
    updateFoodAvailability();
}

        // 啟動應用
        createMultiLayerDonut();
    

### data: test_labeled.csv
ID, FoodGroup, Descrip, Energy_kcal, Protein_g, Fat_g, Carb_g, Sugar_g, Fiber_g, VitA_mcg, VitB6_mg, VitB12_mcg, VitC_mg, VitE_mg, Folate_mcg, Niacin_mg, Riboflavin_mg, Thiamin_mg, Calcium_mg, Copper_mcg, Iron_mg, Magnesium_mg, Manganese_mg, Phosphorus_mg
23116, Beef Products, Beef, chuck, under blade steak, boneless…, 275.0, 28.23, 18.0, 0.0, 0.0, 0.0, 8.0, 0.312, 3.19, 0.0, 0.08, 7.0, 3.772, 0.225, 0.07, 14.0, 0.09, 2.8, 20.0, 0.013, 181.0
10047, Pork Products, Pork, fresh, loin, center rib (roasts), …, 248.0, 26.99, 14.68, 0.0, 0.0, 0.0, 5.0, 0.485, 0.87, 0.0, 0.21, 0.0, 9.49, 0.295, 0.522, 19.0, 0.085, 0.96, 21.0, 0.007, 230.0
15270, Finfish and Shellfish Products, Crustaceans, shrimp, untreated, raw, 85.0, 20.1, 0.51, 0.0, 0.0, 0.0, 0.0, 0.0, 0.0, 0.0, 0.0, 0.0, 0.0, 0.0, 0.0, 64.0, 0.391, 0.52, 35.0, 0.033, 214.0
1259, Dairy and Egg Products, Cheese spread, American or Cheddar chees…, 176.0, 13.41, 8.88, 10.71, 7.06, 0.0, 185.0, 0.099, 1.17, 0.0, 0.46, 0.0, 0.153, 0.442, 0.038, 557.0, 0.032, 0.36, 27.0, 0.026, 931.0
19100, Sweets, Candies, fudge, chocolate, prepared-from…, 411.0, 2.39, 10.41, 76.44, 73.12, 1.7, 44.0, 0.012, 0.09, 0.0, 0.18, 4.0, 0.176, 0.085, 0.026, 49.0, 0.329, 1.77, 36.0, 0.422, 71.0
4142, Fats and Oils, Salad dressing, french dressing, reduced…, 233.0, 0.58, 13.46, 29.28, 28.45, 1.1, 27.0, 0.055, 0.0, 0.0, 2.86, 2.0, 0.467, 0.052, 0.024, 11.0, 0.16, 0.87, 8.0, 0.11, 16.0
8228, Breakfast Cereals, Cereals, QUAKER, Instant Oatmeal, raisin…, 371.0, 8.82, 6.98, 72.41, 30.85, 6.9, 0.0, 1.197, 0.0, 0.8, 0.55, 381.0, 11.97, 1.017, 0.892, 297.0, 0.364, 10.7, 92.0, 2.224, 296.0
11850, Vegetables and Vegetable Products, Radishes, oriental, cooked, boiled, drai…, 17.0, 0.67, 0.24, 3.43, 1.83, 1.6, 0.0, 0.038, 0.0, 15.1, 0.0, 17.0, 0.15, 0.023, 0.0, 17.0, 0.101, 0.15, 9.0, 0.033, 24.0
20054, Cereal Grains and Pasta, Rice, white, glutinous, raw, 370.0, 6.81, 0.55, 81.68, 0.0, 2.8, 0.0, 0.107, 0.0, 0.0, 0.0, 7.0, 2.145, 0.055, 0.18, 11.0, 0.171, 1.6, 23.0, 0.974, 71.0
17103, Lamb, Veal, and Game Products, Veal, leg (top round), separable lean on…, 150.0, 28.07, 3.39, 0.0, 0.0, 0.0, 0.0, 0.31, 1.18, 0.0, 0.55, 16.0, 10.08, 0.33, 0.06, 6.0, 0.13, 0.9, 28.0, 0.031, 236.0
8003, Breakfast Cereals, Cereals ready-to-eat, KELLOGG, KELLOGG'S…, 375.0, 5.1, 3.4, 88.2, 43.7, 9.3, 527.0, 1.79, 5.4, 54.0, 0.12, 594.0, 17.9, 1.52, 1.34, 12.0, 0.098, 16.1, 29.0, 0.499, 70.0
17041, Lamb, Veal, and Game Products, Lamb, domestic, shoulder, whole (arm and…, 210.0, 27.12, 10.5, 0.0, 0.0, 0.0, 0.0, 0.14, 3.11, 0.0, 0.2, 23.0, 6.15, 0.28, 0.1, 21.0, 0.137, 2.19, 29.0, 0.028, 217.0
4634, Fats and Oils, Margarine-like, vegetable oil spread, 20…, 175.0, 0.0, 19.5, 0.4, 0.0, 0.0, 819.0, 0.0, 0.0, 0.0, 4.5, 0.0, 0.0, 0.0, 0.0, 0.0, 0.0, 0.0, 1.0, 0.0, 14.0
8204, Breakfast Cereals, Cereals ready-to-eat, chocolate-flavored…, 405.0, 3.34, 3.5, 87.2, 43.7, 3.8, 1324, 1.764, 5.29, 52.9, 0.11, 587.0, 17.64, 1.499, 1.323, 70.0, 0.24, 15.87, 36.0, 0.246, 141.0
19173, Sweets, Gelatin desserts, dry mix, prepared with…, 62.0, 1.22, 0.0, 14.19, 13.49, 0.0, 0.0, 0.0, 0.0, 0.0, 0.0, 1.0, 0.001, 0.006, 0.0, 3.0, 0.024, 0.02, 1.0, 0.002, 22.0
1071, Dairy and Egg Products, Dessert topping, powdered, 1.5 ounce pre…, 194.0, 3.61, 12.72, 17.13, 17.13, 0.0, 34.0, 0.03, 0.26, 0.7, 0.45, 4.0, 0.06, 0.117, 0.027, 90.0, 0.012, 0.04, 10.0, 0.005, 86.0
13895, Beef Products, Beef, round, top round, separable lean a…, 250.0, 34.09, 11.61, 0.0, 0.0, 0.0, 0.0, 0.27, 2.61, 0.0, 0.0, 9.0, 3.63, 0.24, 0.07, 5.0, 0.118, 3.14, 24.0, 0.017, 214.0
3153, Baby Foods, Babyfood, fruit, apple and raspberry, ju…, 58.0, 0.2, 0.2, 15.4, 12.96, 2.1, 2.0, 0.034, 0.0, 28.9, 0.07, 1.0, 0.104, 0.029, 0.012, 5.0, 0.053, 0.22, 4.0, 0.0, 8.0
19269, Snacks, Snacks, GENERAL MILLS, BETTY CROCKER Fru…, 373.0, 0.1, 3.5, 85.2, 38.7, 0.0, 0.0, 0.0, 0.0, 120.0, 0.0, 0.0, 0.0, 0.0, 0.0, 0.0, 0.0, 0.0, 0.0, 0.0, 0.0
32009, Meals, Entrees, and Side Dishes, Pasta mix, classic beef, unprepared, 354.0, 12.32, 1.78, 72.2, 4.95, 2.0, 0.0, 0.133, 0.01, 2.6, 0.33, 197.0, 5.24, 0.423, 2.36, 21.0, 0.163, 2.71, 39.0, 0.657, 127.0
8582, Breakfast Cereals, Cereals ready-to-eat, GENERAL MILLS, DOR…, 366.0, 5.6, 5.7, 82.8, 21.2, 10.2, 522.0, 1.852, 5.6, 22.2, 0.93, 1246, 18.5, 1.6, 1.4, 370.0, 0.126, 30.0, 30.0, 0.0, 74.0
4705, Fats and Oils, Salad dressing, caesar, fat-free, 131.0, 1.47, 0.23, 30.73, 8.82, 0.2, 1.0, 0.04, 0.04, 0.1, 0.02, 2.0, 0.029, 0.009, 0.031, 33.0, 0.019, 0.29, 4.0, 0.04, 30.0
2044, Spices and Herbs, Basil, fresh, 23.0, 3.15, 0.64, 2.65, 0.3, 1.6, 264.0, 0.155, 0.0, 18.0, 0.8, 68.0, 0.902, 0.076, 0.034, 177.0, 0.385, 3.17, 64.0, 1.148, 56.0
15063, Finfish and Shellfish Products, Fish, pike, northern, cooked, dry heat, 113.0, 24.69, 0.88, 0.0, 0.0, 0.0, 24.0, 0.135, 2.3, 3.8, 0.0, 17.0, 2.8, 0.077, 0.067, 73.0, 0.065, 0.71, 40.0, 0.31, 282.0
8449, Breakfast Cereals, Cereals, QUAKER, Instant Grits Product w…, 360.0, 8.8, 4.67, 74.18, 2.02, 4.3, 1.0, 0.16, 0.33, 0.0, 0.11, 0.0, 8.14, 0.69, 0.76, 418.0, 0.0, 30.38, 27.0, 0.0, 76.0
11246, Vegetables and Vegetable Products, Leeks, (bulb and lower leaf-portion), ra…, 61.0, 1.5, 0.3, 14.15, 3.9, 1.8, 83.0, 0.233, 0.0, 12.0, 0.92, 64.0, 0.4, 0.03, 0.06, 59.0, 0.12, 2.1, 28.0, 0.481, 35.0
19814, Snacks, Snacks, pretzels, hard, plain, made with…, 381.0, 9.1, 3.5, 79.2, 2.21, 2.8, 0.0, 0.116, 0.0, 0.0, 0.35, 233.0, 5.251, 0.623, 0.461, 36.0, 0.264, 4.32, 35.0, 1.789, 113.0
21071, Fast Foods, Fast foods, chimichanga, with beef and c…, 242.0, 10.96, 12.81, 21.49, 0.0, 0.0, 72.0, 0.12, 0.71, 1.5, 0.0, 72.0, 2.55, 0.47, 0.21, 130.0, 0.192, 2.1, 33.0, 0.267, 102.0
8146, Breakfast Cereals, Cereals ready-to-eat, QUAKER, QUAKER Puf…, 366.0, 16.26, 2.15, 76.39, 1.37, 9.4, 0.0, 0.13, 0.42, 0.0, 0.0, 240.0, 5.286, 0.397, 0.639, 24.0, 0.453, 4.41, 133.0, 0.0, 331.0
23612, Beef Products, Beef, chuck, arm pot roast, separable le…, 139.0, 21.96, 5.05, 0.0, 0.0, 0.0, 0.0, 0.489, 2.11, 0.0, 0.29, 13.0, 5.221, 0.168, 0.077, 15.0, 0.091, 2.02, 23.0, 0.015, 201.0
… [head cut at 6 KiB]